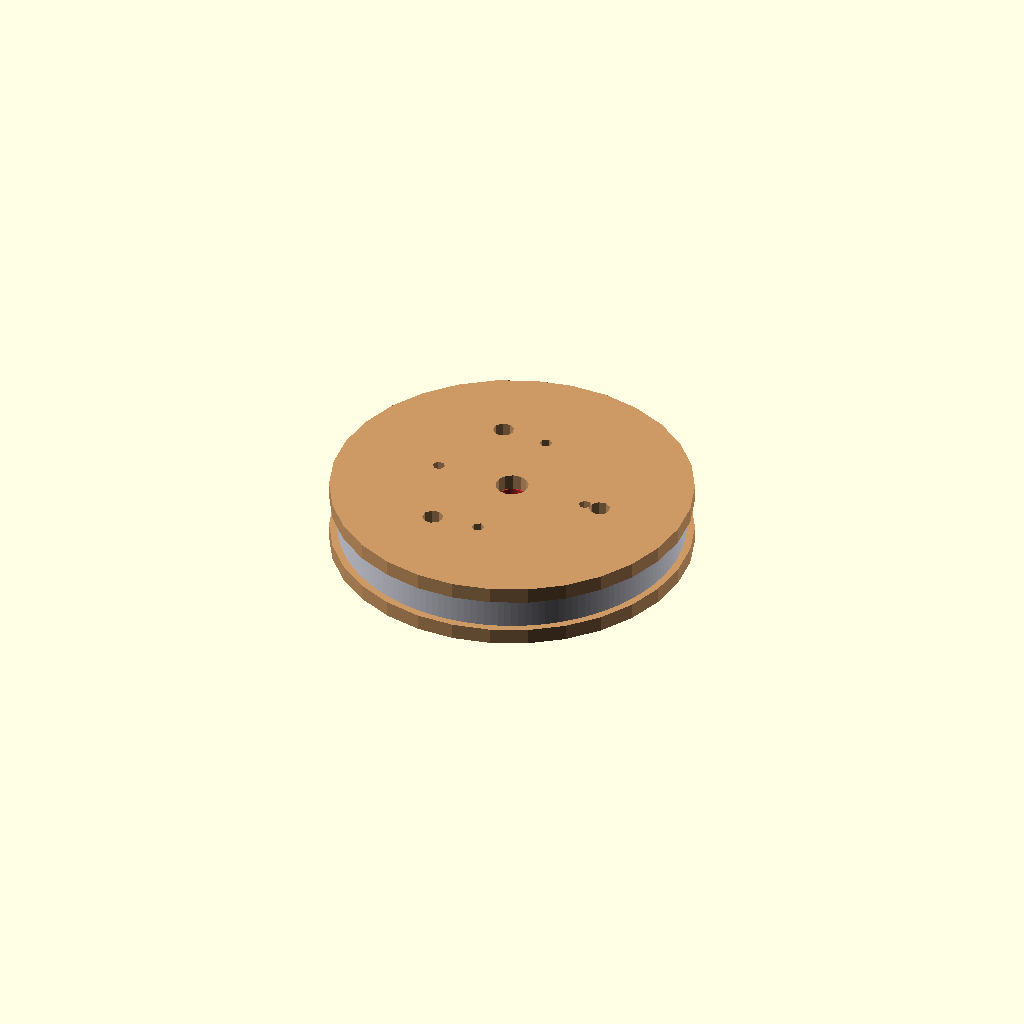
Cell 1 — every parameter at its default value.
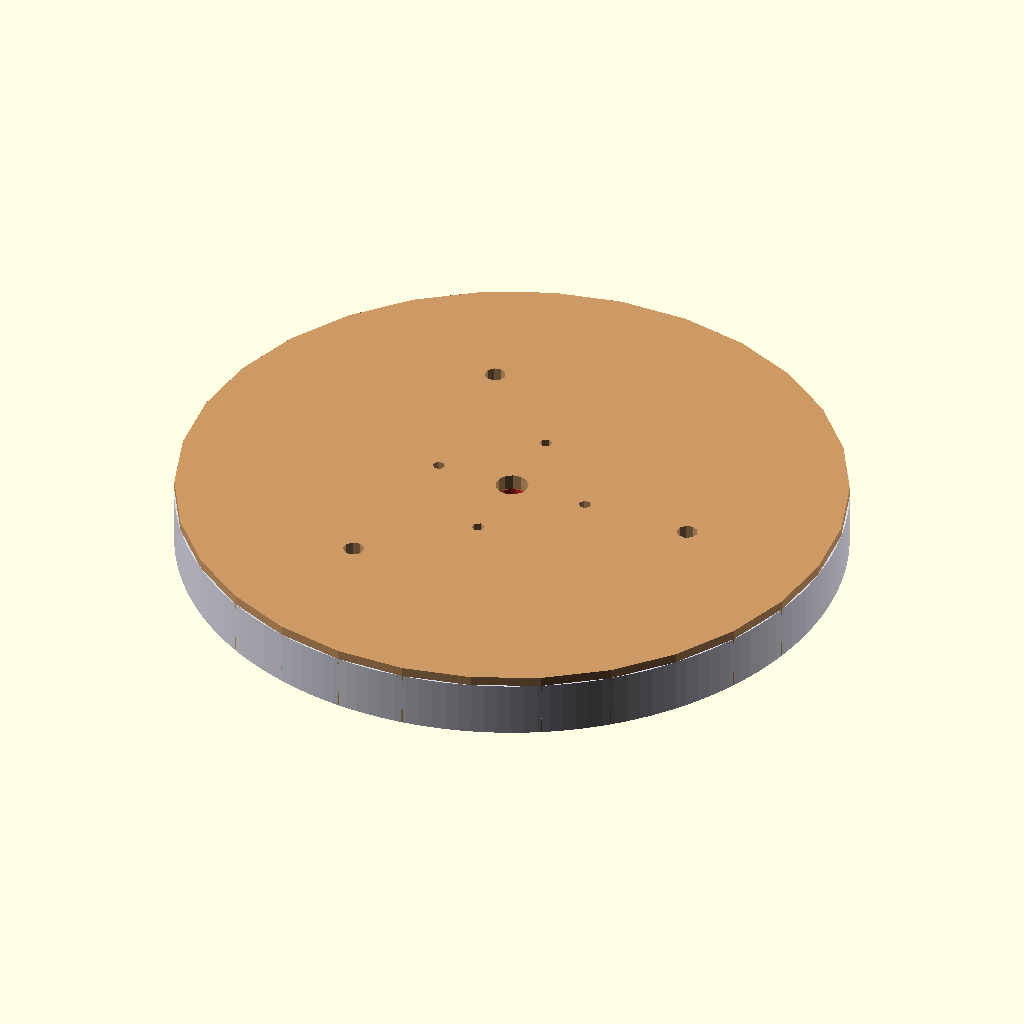
Cell 2: m = 3.2 (everything else at default).
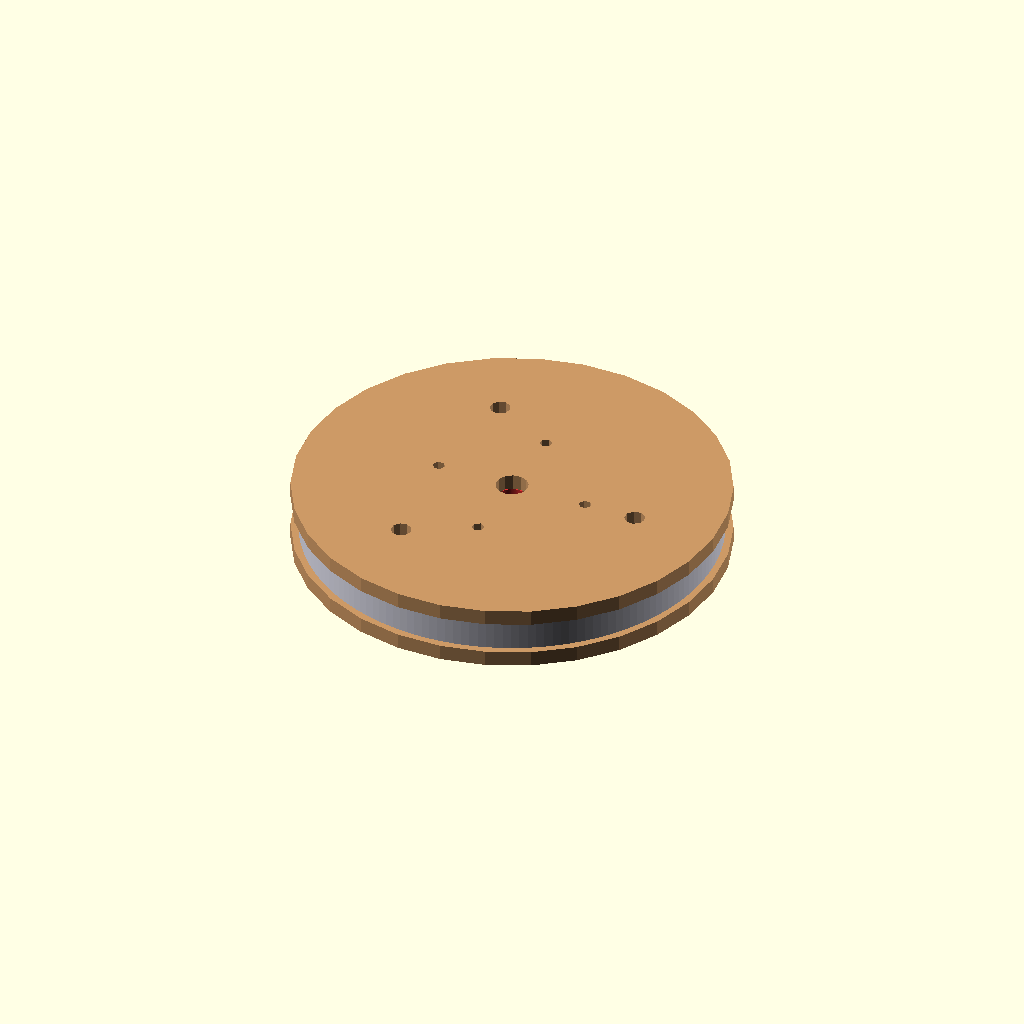
Cell 3: z_sun = 24 (everything else at default).
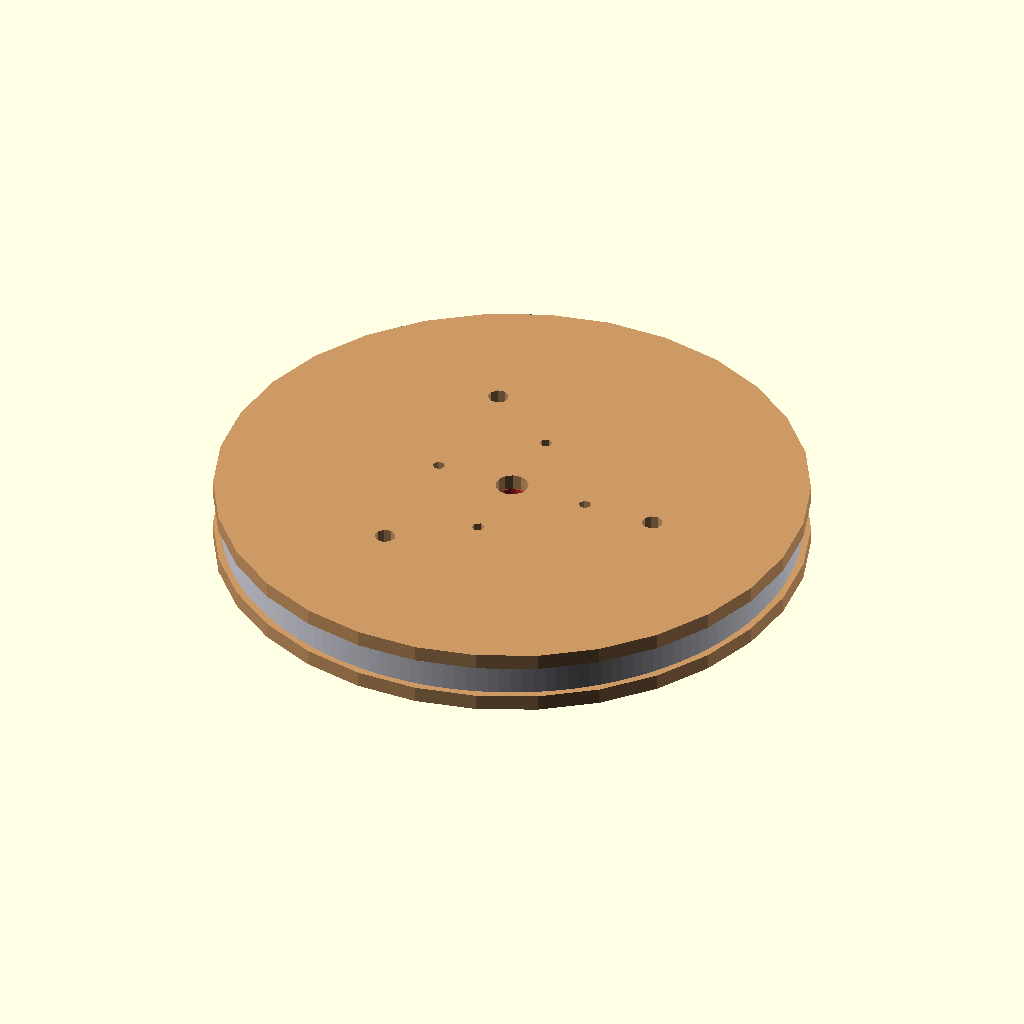
Cell 4 — z_planet set to 36, the other parameters unchanged.
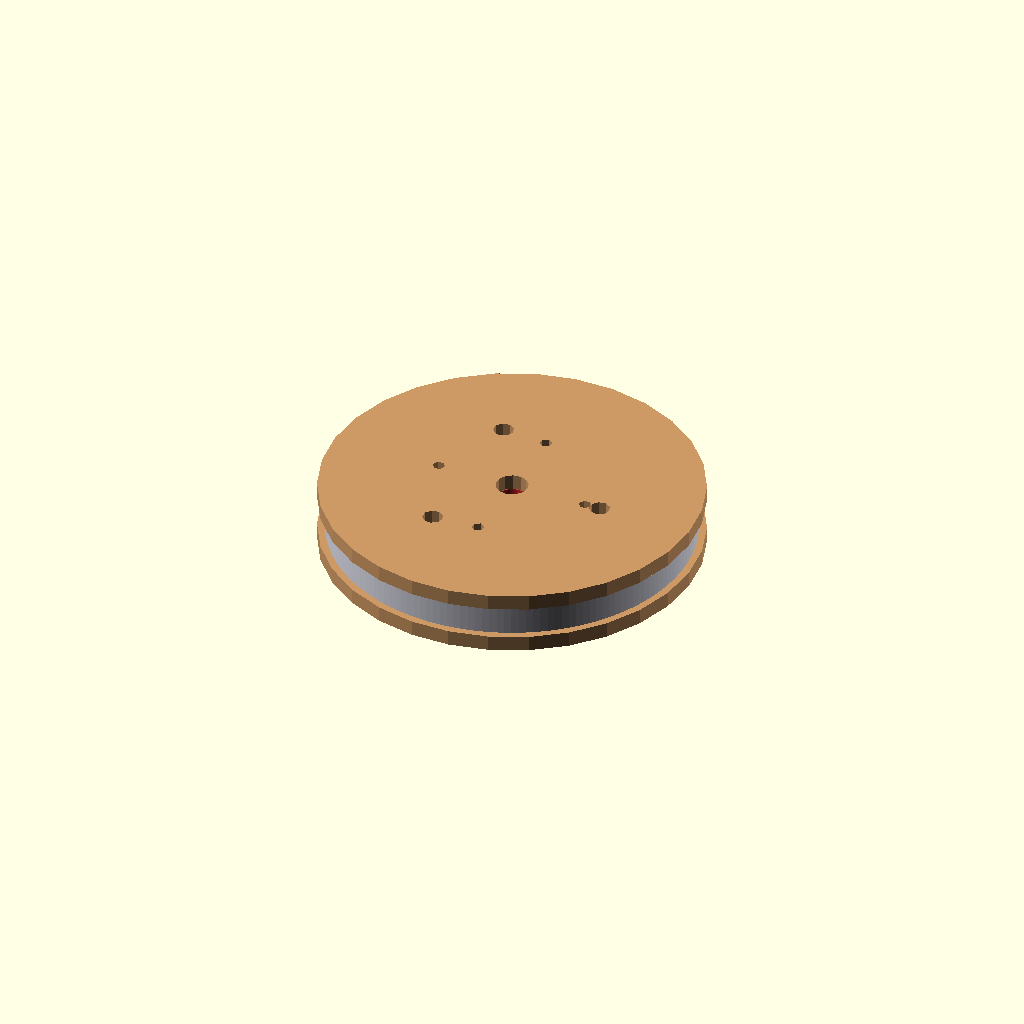
Cell 5: the same model with wall = 6.
All cells are drawn from one camera (rotation 55°, 0°, 25°, orthographic, colour scheme Cornfield), so only the parameter changes between them.
OpenSCAD source file planetary_gearbox/planetary_gearbox.scad:
// Parametric printable planetary gearbox (simplified tooth geometry)
// Author: AI assistant
// Units: millimeters

include <gears.scad>

// =====================
// Global parameters (tweak as needed)
// =====================
part = "assembly"; // options: assembly | sun | planet | ring | carrier_top | carrier_bottom | spacer

// Gear train
m = 1.6;                 // module (mm)
z_sun = 12;              // sun gear teeth
z_planet = 18;           // planet gear teeth
n_planets = 3;           // number of planets (3 or 4 typical)
wall = 3.0;              // ring wall thickness (outside tooth root)
tooth_fraction = 0.45;   // 0.40..0.48 recommended for FDM backlash
backlash_angle_extra = 0.5; // extra deg in tooth spaces to loosen mesh

// Thicknesses
gear_thickness = 8;      // sun/planet thickness
ring_thickness = 14;     // ring body thickness (can be taller to form a cup)
carrier_thickness = 4;   // each carrier plate
spacer_thickness = 2;    // optional spacer/washer for top/bottom

// Holes and shafts
center_bore_d = 8.0;     // center shaft bore in carriers & sun
planet_pin_d = 5.0;      // planet pin diameter (print pins or use M5 smooth rod)
bolt_hole_d = 3.2;       // bolt holes in carriers (for M3)
bolt_circle_d = 40;      // bolt circle diameter on carriers

// Body & clearances
clearance_xy = 0.25;     // extra radial clearance for bores
ring_body_lip = 2.0;     // lip to seat a cover/carrier

// Derived
z_ring = z_sun + 2*z_planet;            // relationship for coaxial planetary
pitch_r_sun = (m*z_sun)/2;
pitch_r_planet = (m*z_planet)/2;
pitch_r_ring = (m*z_ring)/2;
planet_center_r = pitch_r_sun + pitch_r_planet; // planet orbit radius

// =====================
// Parts
// =====================
module part_sun() {
	external_gear_3d(
		z=z_sun,
		m=m,
		thickness=gear_thickness,
		tooth_fraction=tooth_fraction,
		addendum_mul=1.0,
		dedendum_mul=1.25,
		backlash_angle_extra=backlash_angle_extra,
		bore_diameter=center_bore_d + clearance_xy
	);
}

module part_planet() {
	external_gear_3d(
		z=z_planet,
		m=m,
		thickness=gear_thickness,
		tooth_fraction=tooth_fraction,
		addendum_mul=1.0,
		dedendum_mul=1.25,
		backlash_angle_extra=backlash_angle_extra,
		bore_diameter=planet_pin_d + clearance_xy
	);
}

module part_ring() {
	internal_ring_gear_3d(
		z=z_ring,
		m=m,
		thickness=ring_thickness,
		tooth_fraction=tooth_fraction,
		ring_wall=wall,
		addendum_mul=1.0,
		dedendum_mul=1.25,
		backlash_angle_extra=backlash_angle_extra,
		bore_diameter=0
	);
}

// Carrier plates (top/bottom)
// - Central bore for shaft
// - Planet pin holes on radius = planet_center_r
// - Bolt circle for closing the sandwich
module part_carrier(is_top=true) {
	d_hub = max(center_bore_d + 6, 2*(pitch_r_sun*0.6));
	plate_r = max(pitch_r_ring + wall + 4, bolt_circle_d/2 + 6);
	linear_extrude(height=carrier_thickness) difference() {
		// outer profile with a small lip recess for the ring
		union() {
			circle(r=plate_r);
			if (is_top) translate([0,0,0]) circle(r=plate_r); // placeholder to keep symmetric
		}
		// center bore
		circle(r=(center_bore_d + clearance_xy)/2);
		// planet pin holes
		for (i=[0:n_planets-1]) rotate(i*360/n_planets)
			translate([planet_center_r,0,0]) circle(r=(planet_pin_d + clearance_xy)/2);
		// bolt holes
		for (i=[0:3]) rotate(i*90)
			translate([bolt_circle_d/2,0,0]) circle(r=bolt_hole_d/2);
	}
}

module part_spacer(diameter=10) {
	linear_extrude(height=spacer_thickness) difference() {
		circle(r=diameter/2);
		circle(r=(diameter/2) - 1.0);
	}
}

// =====================
// Assembly (visualization only)
// =====================
module assembly_view() {
	// Ring as base cup
	color([0.85,0.85,0.9]) translate([0,0,0]) part_ring();
	// Bottom carrier
	color([0.8,0.6,0.4]) translate([0,0,0.1]) part_carrier(is_top=false);
	// Sun at center
	color([0.9,0.2,0.2]) translate([0,0,carrier_thickness + 0.2]) part_sun();
	// Planets
	for (i=[0:n_planets-1])
		color([0.2,0.6,0.9])
			translate([0,0,carrier_thickness + 0.2])
			rotate([0,0,i*(360/n_planets)])
			translate([planet_center_r,0,0])
			part_planet();
	// Top carrier
	color([0.8,0.6,0.4]) translate([0,0,carrier_thickness + gear_thickness + 0.4]) part_carrier(is_top=true);
}

// =====================
// Selector
// =====================
if (part == "sun") part_sun();
else if (part == "planet") part_planet();
else if (part == "ring") part_ring();
else if (part == "carrier_top") part_carrier(is_top=true);
else if (part == "carrier_bottom") part_carrier(is_top=false);
else if (part == "spacer") part_spacer(diameter=10);
else assembly_view();

// Helpful echoes
$echo_parameters = [
	["module", m],
	["z_sun", z_sun],
	["z_planet", z_planet],
	["z_ring", z_ring],
	["n_planets", n_planets],
	["planet_center_r", planet_center_r]
];
Parameter table extracted from the source (name, type, default, range or options):
part: string, default "assembly"
m: number, default 1.6
z_sun: number, default 12
z_planet: number, default 18
n_planets: number, default 3
wall: number, default 3
tooth_fraction: number, default 0.45
backlash_angle_extra: number, default 0.5
gear_thickness: number, default 8
ring_thickness: number, default 14
carrier_thickness: number, default 4
spacer_thickness: number, default 2
center_bore_d: number, default 8
planet_pin_d: number, default 5
bolt_hole_d: number, default 3.2
bolt_circle_d: number, default 40
clearance_xy: number, default 0.25
ring_body_lip: number, default 2
